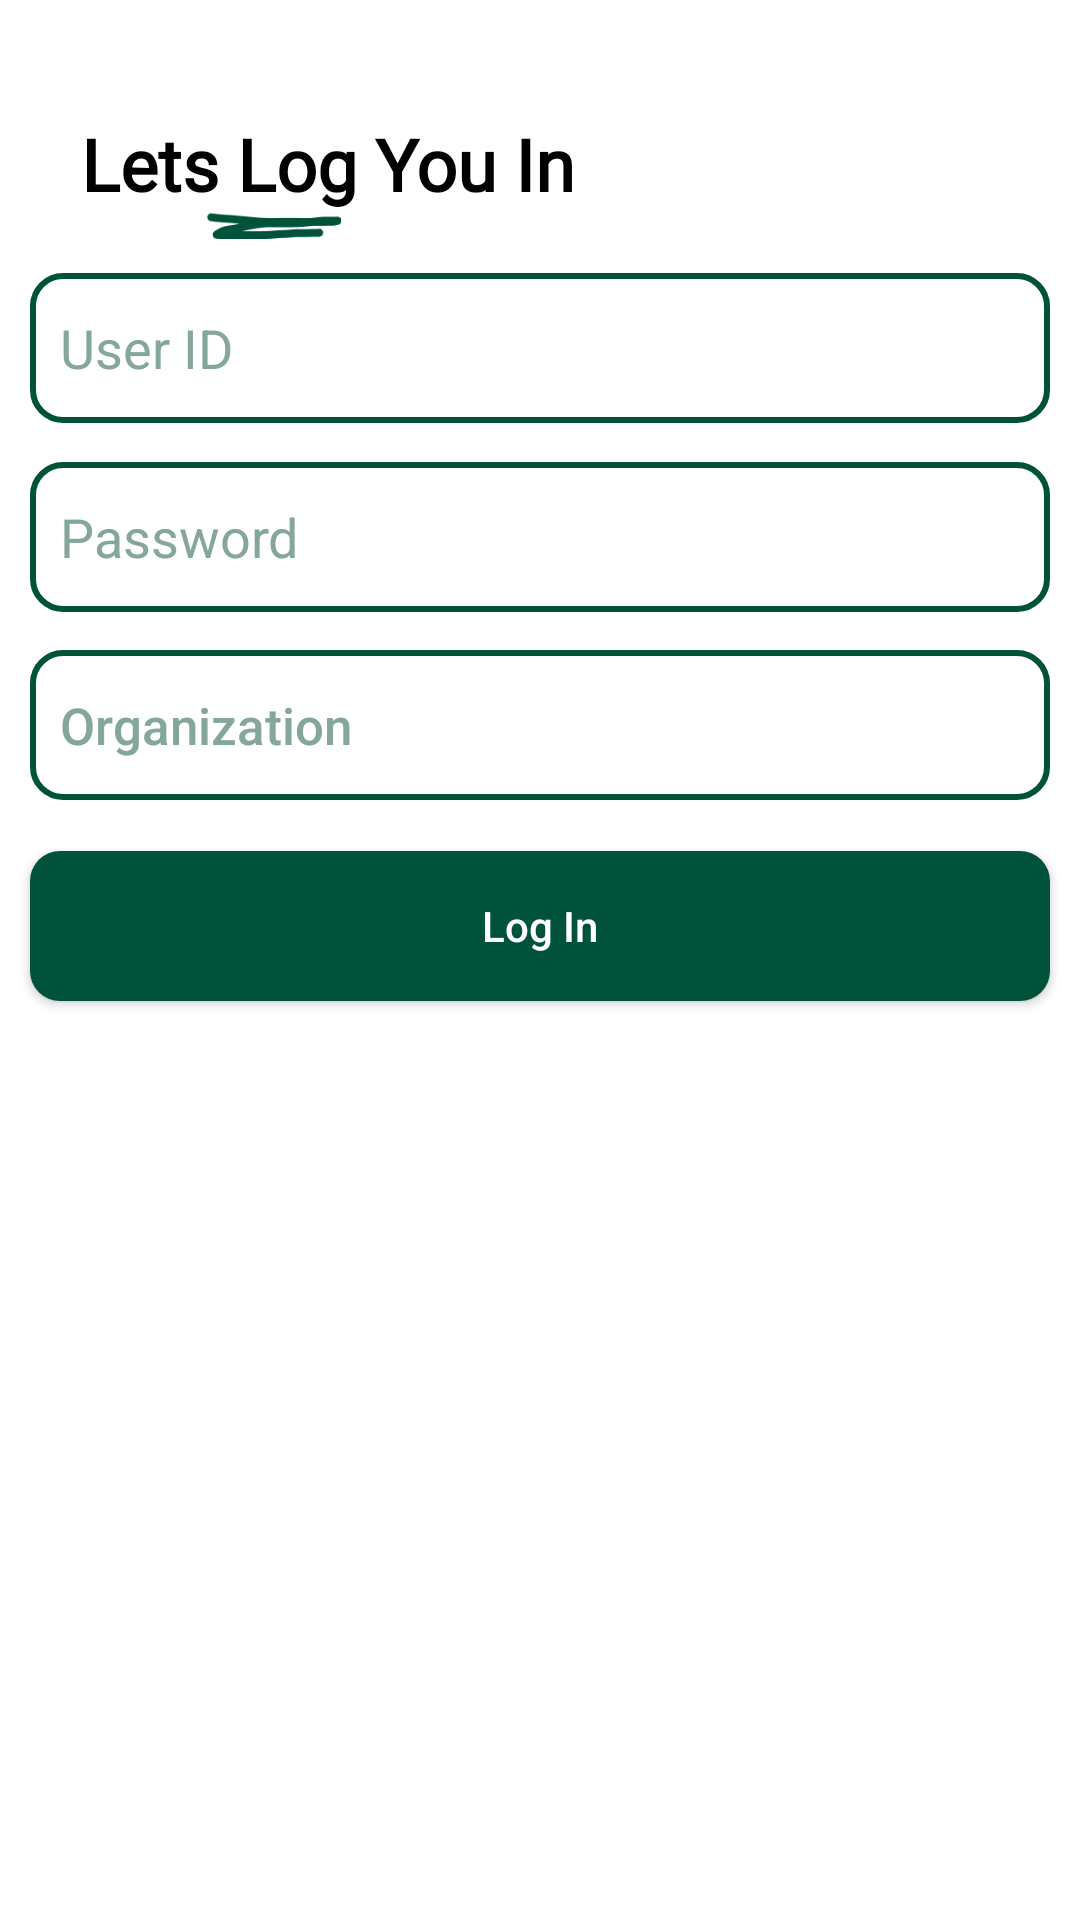

Write the Android layout XML for this screen, with the resource values it uses.
<!-- AndroidManifest.xml: application theme Theme.Student_Management_System -->
<!-- res/layout/activity_student_log_in.xml -->
<?xml version="1.0" encoding="utf-8"?>
<androidx.constraintlayout.widget.ConstraintLayout xmlns:android="http://schemas.android.com/apk/res/android"
    xmlns:app="http://schemas.android.com/apk/res-auto"
    xmlns:tools="http://schemas.android.com/tools"
    android:layout_width="match_parent"
    android:layout_height="match_parent"
    android:background="@color/white"
    tools:context=".Auth.Activity.StudentLogIn">

  <ImageView
      android:layout_width="45dp"
      android:layout_height="9dp"
      android:src="@drawable/scribbletwo"
      app:layout_constraintBottom_toBottomOf="parent"
      app:layout_constraintEnd_toEndOf="parent"
      app:layout_constraintHorizontal_bias="0.218"
      app:layout_constraintStart_toStartOf="parent"
      app:layout_constraintTop_toTopOf="parent"
      app:layout_constraintVertical_bias="0.112" />

  <TextView
      android:layout_width="wrap_content"
      android:layout_height="wrap_content"
      android:fontFamily="@font/alata"
      android:text="Lets Log You In"
      android:textColor="@color/black"
      android:textSize="24sp"
      android:textStyle="bold"
      app:layout_constraintBottom_toBottomOf="parent"
      app:layout_constraintEnd_toEndOf="parent"
      app:layout_constraintHorizontal_bias="0.138"
      app:layout_constraintStart_toStartOf="parent"
      app:layout_constraintTop_toTopOf="parent"
      app:layout_constraintVertical_bias="0.063"

      />

  <EditText
      android:id="@+id/et_user_id"
      android:layout_width="340dp"
      android:layout_height="50dp"
      android:background="@drawable/drawableet"
      android:textColor="@color/armyGreen"
      android:ems="10"
      android:hint="User ID"
      android:inputType="textEmailAddress"
      android:textColorHint="@color/lightArmyGreen"
      app:layout_constraintBottom_toBottomOf="parent"
      app:layout_constraintEnd_toEndOf="parent"
      app:layout_constraintHorizontal_bias="0.492"
      app:layout_constraintStart_toStartOf="parent"
      app:layout_constraintTop_toTopOf="parent"
      app:layout_constraintVertical_bias="0.154" />

  <EditText
      android:id="@+id/et_password"
      android:layout_width="340dp"
      android:layout_height="50dp"
      android:textColor="@color/armyGreen"
      android:background="@drawable/drawableet"
      android:ems="10"
      android:hint="Password"
      android:inputType="textPassword"
      android:textColorHint="@color/lightArmyGreen"
      app:layout_constraintBottom_toBottomOf="parent"
      app:layout_constraintEnd_toEndOf="parent"
      app:layout_constraintHorizontal_bias="0.492"
      app:layout_constraintStart_toStartOf="parent"
      app:layout_constraintTop_toTopOf="parent"
      app:layout_constraintVertical_bias="0.261" />

  <Button
      android:id="@+id/orgbtn"
      android:layout_width="340dp"
      android:layout_height="50dp"
      android:background="@drawable/drawableet"
      android:text="Organization"
      android:textAlignment="textStart"

      android:textAllCaps="false"
      android:textColor="@color/lightArmyGreen"
      android:textSize="17dp"
      app:layout_constraintBottom_toBottomOf="parent"
      app:layout_constraintEnd_toEndOf="parent"
      app:layout_constraintHorizontal_bias="0.492"
      app:layout_constraintStart_toStartOf="parent"
      app:layout_constraintTop_toTopOf="parent"
      app:layout_constraintVertical_bias="0.367" />

  <Button
      android:id="@+id/btn_log_in"
      android:layout_width="340dp"
      android:layout_height="50dp"
      android:text="Log In"
      android:textAllCaps="false"
      android:background="@drawable/drawablebtn"
      android:textColor="@color/white"
      app:layout_constraintBottom_toBottomOf="parent"
      app:layout_constraintEnd_toEndOf="parent"
      app:layout_constraintHorizontal_bias="0.498"
      app:layout_constraintStart_toStartOf="parent"
      app:layout_constraintTop_toTopOf="parent"
      app:layout_constraintVertical_bias="0.481" />

</androidx.constraintlayout.widget.ConstraintLayout>
<!-- resources referenced by this layout -->
<resources>
  <color name="armyGreen">#00533A</color>
  <color name="black">#FF000000</color>
  <color name="lightArmyGreen">#84A69C</color>
  <color name="white">#FFFFFFFF</color>
  <!-- drawable drawablebtn (drawable) -->
  <?xml version="1.0" encoding="utf-8"?>
  <shape android:shape="rectangle" xmlns:android="http://schemas.android.com/apk/res/android">
      <corners android:radius="10dp"/>
      <solid android:color="@color/armyGreen"/>
  </shape>
  <!-- drawable drawableet (drawable) -->
  <?xml version="1.0" encoding="utf-8"?>
  <shape android:shape="rectangle" xmlns:android="http://schemas.android.com/apk/res/android">
      <corners android:radius="10dp"/>
      <stroke android:color="@color/armyGreen"
          android:width="2dp"
          />
      <padding android:left="10dp"
          android:right="10dp"/>
  </shape>
  <!-- drawable scribbletwo: png bitmap (drawable, 1119 bytes) -->
  <style name="Theme.Student_Management_System" parent="Theme.AppCompat.DayNight.NoActionBar">
          
          <item name="colorPrimary">@color/purple_500</item>
          <item name="colorPrimaryVariant">@color/purple_700</item>
          <item name="colorOnPrimary">@color/white</item>
          
          <item name="colorSecondary">@color/teal_200</item>
          <item name="colorSecondaryVariant">@color/teal_700</item>
          <item name="colorOnSecondary">@color/black</item>
          
          <item name="android:statusBarColor" tools:targetApi="l">?attr/colorPrimaryVariant</item>
          
  
          <item name="windowActionBar">false</item>
          <item name="windowNoTitle">true</item>
  
          <item name="android:windowTranslucentStatus">true</item>
  
  
          <item name="android:forceDarkAllowed" tools:targetApi="q">false</item>
  
          <item name="appBackground">@color/background_light</item>
      
  
      </style>
  <color name="purple_500">#FF6200EE</color>
  <color name="purple_700">#FF3700B3</color>
  <color name="teal_200">#FF03DAC5</color>
  <color name="teal_700">#FF018786</color>
  <color name="background_light">#FFFFFFFF</color>
</resources>
